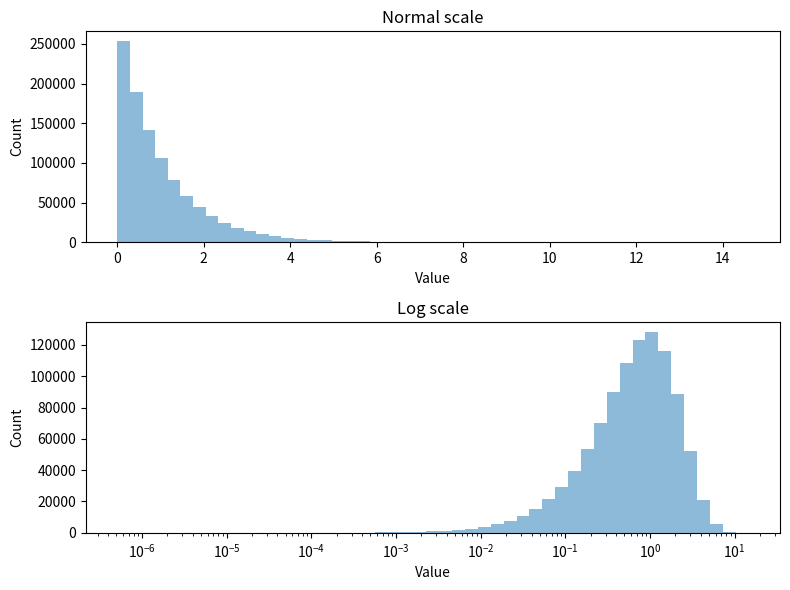

Recreate this plot in Python.
#!/usr/bin/env python3
# -*- coding: utf-8 -*-

"""
Make a histogram using a logarithmic scale on X axis

See:

- http://stackoverflow.com/questions/6855710/how-to-have-logarithmic-bins-in-a-python-histogram
"""

import numpy as np
import matplotlib.pyplot as plt

# SETUP #######################################################################

# histtype : [‘bar’ | ‘barstacked’ | ‘step’ | ‘stepfilled’]
HIST_TYPE='bar'
ALPHA=0.5

# MAKE DATA ###################################################################

data = np.random.exponential(size=1000000)
#data = np.abs(np.random.normal(size=1000000) * 10000.)
#data = np.random.chisquare(10, size=1000000)

# INIT FIGURE #################################################################

fig = plt.figure(figsize=(8.0, 6.0))

# AX1 #########################################################################

ax1 = fig.add_subplot(211)

res_tuple = ax1.hist(data,
                     bins=50,
                     histtype=HIST_TYPE,
                     alpha=ALPHA)

ax1.set_title("Normal scale")
ax1.set_xlabel("Value")
ax1.set_ylabel("Count")

# AX2 #########################################################################

ax2 = fig.add_subplot(212)

vmin = np.log10(data.min())
vmax = np.log10(data.max())
bins = np.logspace(vmin, vmax, 50)  # <- make a range from 10**vmin to 10**vmax

print(bins)

res_tuple = ax2.hist(data,
                     bins=bins,
                     histtype=HIST_TYPE,
                     alpha=ALPHA)

ax2.set_xscale("log")               # <- Activate log scale on X axis

ax2.set_title("Log scale")
ax2.set_xlabel("Value")
ax2.set_ylabel("Count")

# SHOW AND SAVE FILE ##########################################################

plt.tight_layout()

plt.savefig("hist_logscale_x.png")
plt.show()
